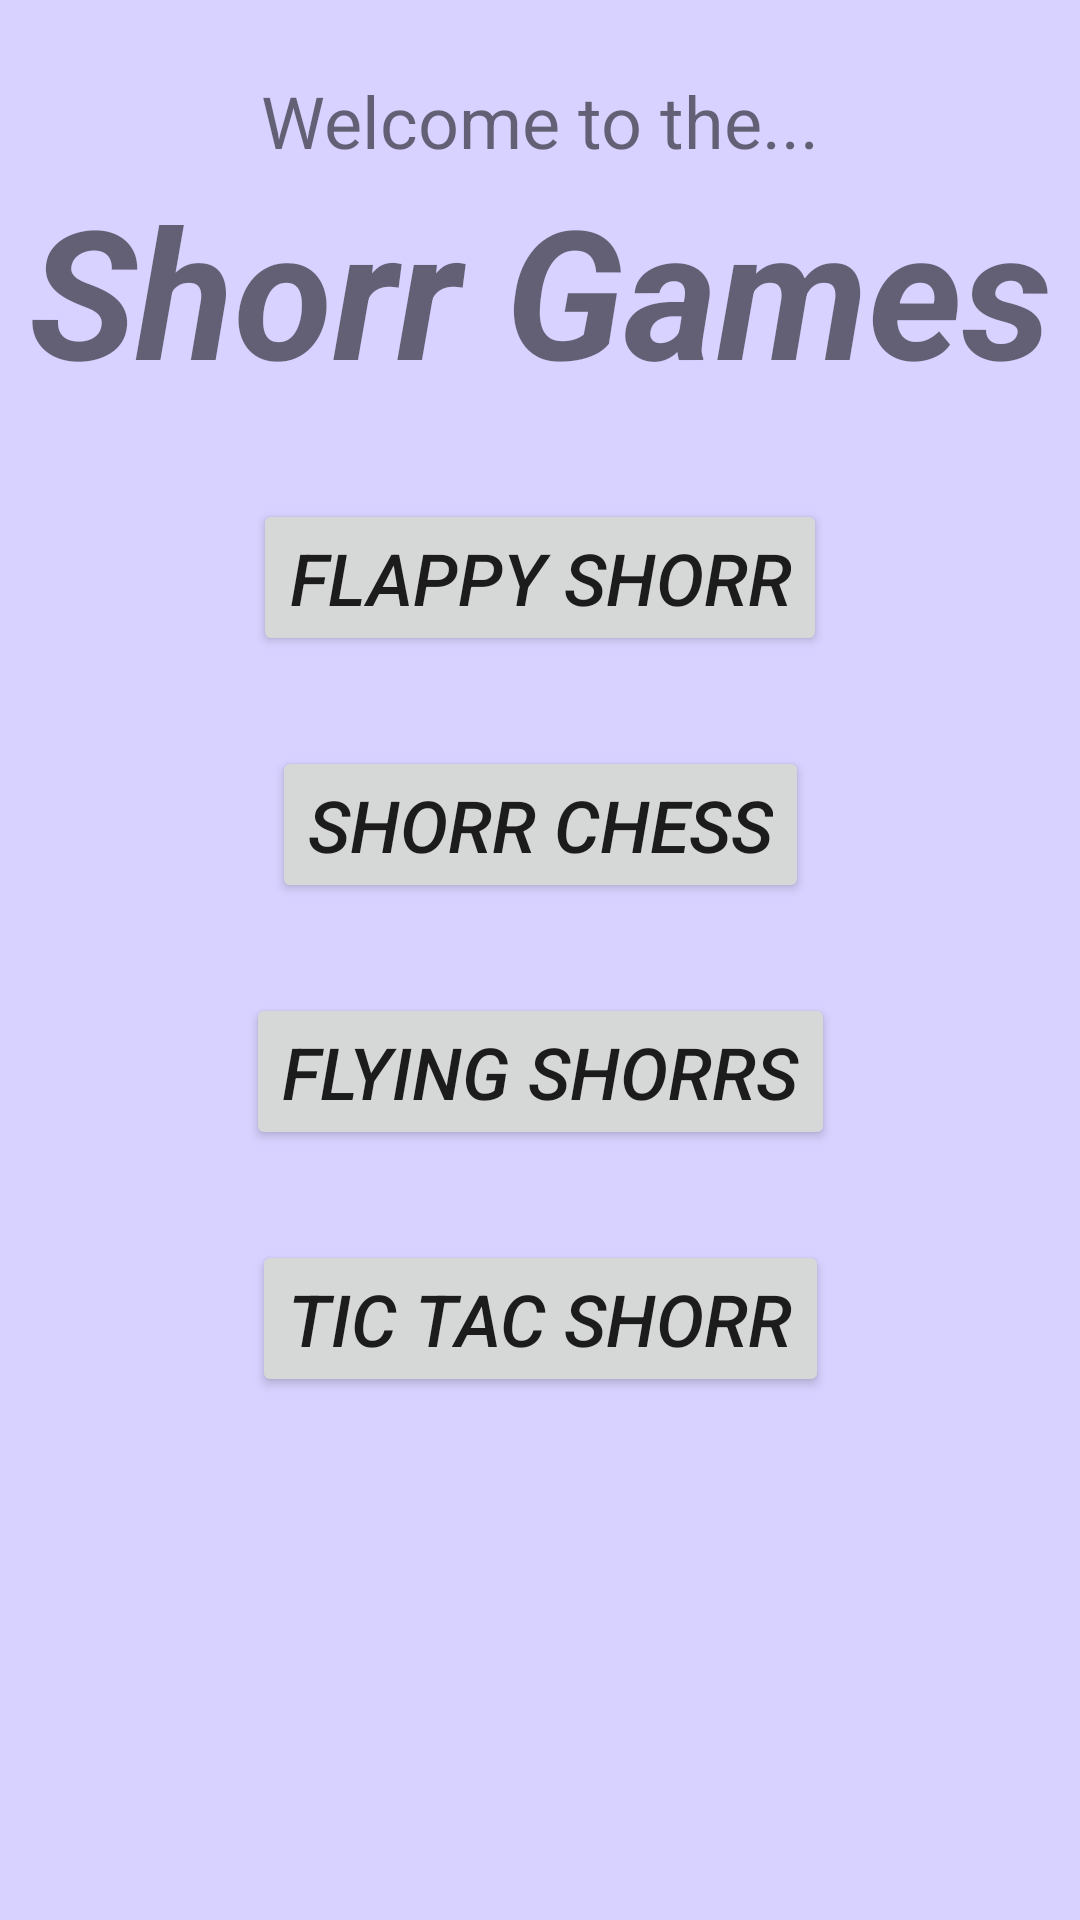

Produce the Android XML layout that renders to this screen, including the resource entries it uses.
<!-- AndroidManifest.xml: application theme Theme.3d -->
<!-- res/layout/activity_main.xml -->
<?xml version="1.0" encoding="utf-8"?>
<androidx.constraintlayout.widget.ConstraintLayout xmlns:android="http://schemas.android.com/apk/res/android"
    xmlns:app="http://schemas.android.com/apk/res-auto"
    xmlns:tools="http://schemas.android.com/tools"
    android:layout_width="match_parent"
    android:layout_height="match_parent"
    android:background="#D7D2FF"
    tools:context=".MainActivity">

    <TextView
        android:id="@+id/textView"
        android:layout_width="wrap_content"
        android:layout_height="wrap_content"
        android:layout_marginTop="24dp"
        android:text="Welcome to the..."
        android:textSize="24sp"
        app:layout_constraintEnd_toEndOf="parent"
        app:layout_constraintStart_toStartOf="parent"
        app:layout_constraintTop_toTopOf="parent" />

    <TextView
        android:id="@+id/textView2"
        android:layout_width="wrap_content"
        android:layout_height="wrap_content"
        android:text="Shorr Games"
        android:textSize="60sp"
        android:textStyle="bold|italic"
        app:layout_constraintEnd_toEndOf="@+id/textView"
        app:layout_constraintStart_toStartOf="@+id/textView"
        app:layout_constraintTop_toBottomOf="@+id/textView" />

    <Button
        android:id="@+id/button"
        android:layout_width="wrap_content"
        android:layout_height="wrap_content"
        android:layout_marginTop="30dp"
        android:text="Flappy Shorr"
        android:textSize="24sp"
        android:textStyle="italic"
        app:layout_constraintEnd_toEndOf="parent"
        app:layout_constraintStart_toStartOf="parent"
        app:layout_constraintTop_toBottomOf="@+id/textView2" />

    <Button
        android:id="@+id/button2"
        android:layout_width="wrap_content"
        android:layout_height="wrap_content"
        android:layout_marginTop="30dp"
        android:text="Shorr Chess"
        android:textSize="24sp"
        android:textStyle="italic"
        app:layout_constraintEnd_toEndOf="parent"
        app:layout_constraintStart_toStartOf="parent"
        app:layout_constraintTop_toBottomOf="@+id/button" />

    <Button
        android:id="@+id/button3"
        android:layout_width="wrap_content"
        android:layout_height="wrap_content"
        android:layout_marginTop="30dp"
        android:text="Flying Shorrs"
        android:textSize="24sp"
        android:textStyle="italic"
        app:layout_constraintEnd_toEndOf="parent"
        app:layout_constraintStart_toStartOf="parent"
        app:layout_constraintTop_toBottomOf="@+id/button2" />

    <Button
        android:id="@+id/button4"
        android:layout_width="wrap_content"
        android:layout_height="wrap_content"
        android:layout_marginTop="30dp"
        android:text="Tic Tac Shorr"
        android:textSize="24sp"
        android:textStyle="italic"
        app:layout_constraintEnd_toEndOf="parent"
        app:layout_constraintStart_toStartOf="parent"
        app:layout_constraintTop_toBottomOf="@+id/button3" />

</androidx.constraintlayout.widget.ConstraintLayout>
<!-- resources referenced by this layout -->
<resources>
  <style name="Theme.3d" parent="Theme.MaterialComponents.DayNight.DarkActionBar">
          
          <item name="colorPrimary">@color/purple_500</item>
          <item name="colorPrimaryVariant">@color/purple_700</item>
          <item name="colorOnPrimary">@color/white</item>
          
          <item name="colorSecondary">@color/teal_200</item>
          <item name="colorSecondaryVariant">@color/teal_700</item>
          <item name="colorOnSecondary">@color/black</item>
          
          <item name="android:statusBarColor" tools:targetApi="l">?attr/colorPrimaryVariant</item>
          
      </style>
  <!-- not gathered from this repository: default colours our renderer supplied (Android Studio template values) -->
  <color name="purple_500">#FF6200EE</color>
  <color name="purple_700">#FF3700B3</color>
  <color name="teal_200">#FF03DAC5</color>
  <color name="teal_700">#FF018786</color>
  <color name="black">#FF000000</color>
  <color name="white">#FFFFFFFF</color>
</resources>
